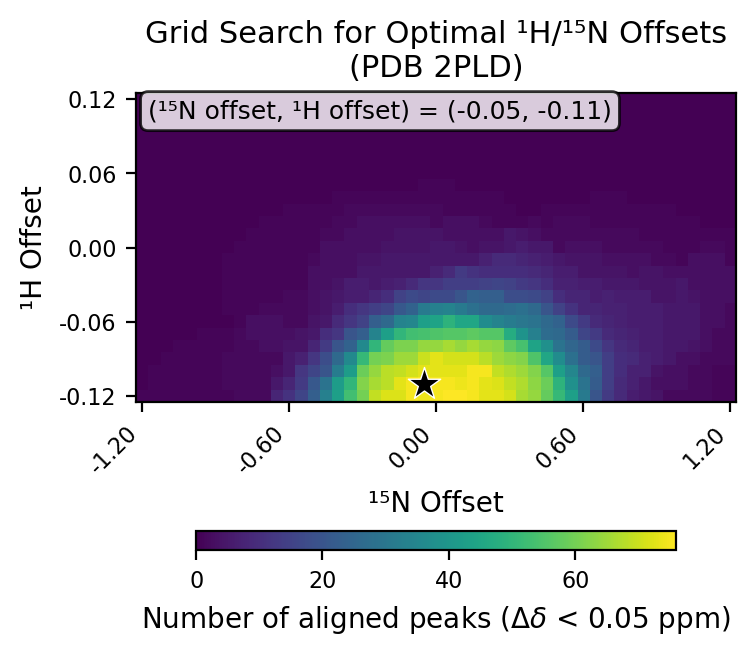

The data file committed next to this chart (first rows):
# h_min, -0.12
# h_max, 0.12
# h_step, 0.01
# n_min, -1.2
# n_max, 1.2
# n_step, 0.05
# cutoff, 0.05
h_values, -0.12, -0.11, -0.1, -0.09, -0.08, -0.07, -0.06, -0.05, -0.04, -0.03, -0.02, -0.01, 0.0, 0.01, 0.02, 0.03, 0.04, 0.05, 0.06, 0.07, 0.08, 0.09, 0.1
n_values, -1.2, -1.15, -1.1, -1.05, -1.0, -0.95, -0.9, -0.85, -0.8, -0.75, -0.7, -0.65, -0.6, -0.55, -0.5, -0.45, -0.4, -0.35, -0.3, -0.25, -0.2, -0.15, -0.1
-0.12, 1, 1, 1, 1, 1, 1, 1, 1, 2, 2, 2, 8, 11, 16, 23, 33, 43, 53, 60, 69, 72, 72, 75
-0.11, 0, 1, 1, 1, 1, 1, 1, 2, 2, 2, 2, 5, 8, 13, 21, 29, 42, 50, 62, 66, 68, 73, 75
-0.1, 0, 1, 1, 1, 1, 1, 1, 2, 2, 2, 2, 3, 5, 12, 16, 20, 32, 42, 59, 64, 68, 69, 71
-0.09, 0, 0, 1, 1, 1, 1, 1, 2, 2, 2, 2, 2, 5, 7, 12, 18, 26, 36, 51, 60, 61, 65, 65
-0.08, 0, 0, 0, 1, 1, 1, 1, 1, 2, 2, 3, 3, 4, 4, 8, 13, 20, 24, 36, 50, 58, 61, 61
-0.07, 0, 0, 0, 0, 0, 1, 1, 1, 2, 3, 3, 3, 3, 4, 5, 10, 12, 20, 23, 34, 43, 50, 53
-0.06, 0, 0, 0, 0, 0, 0, 0, 0, 1, 3, 3, 3, 2, 2, 4, 5, 9, 12, 15, 23, 26, 34, 35
-0.05, 0, 0, 0, 0, 0, 0, 0, 1, 1, 1, 2, 2, 2, 2, 3, 4, 6, 10, 12, 14, 16, 21, 24
-0.04, 0, 0, 0, 0, 0, 0, 0, 1, 1, 1, 1, 1, 2, 2, 3, 4, 5, 6, 6, 8, 10, 15, 17
-0.03, 0, 0, 0, 0, 0, 0, 0, 1, 1, 1, 1, 1, 1, 1, 3, 3, 4, 6, 6, 5, 6, 7, 9
-0.02, 0, 0, 0, 0, 0, 0, 0, 1, 1, 1, 1, 1, 1, 1, 3, 3, 3, 3, 5, 5, 5, 5, 5
-0.01, 0, 0, 0, 0, 0, 0, 0, 1, 1, 1, 1, 1, 1, 1, 2, 3, 3, 3, 4, 4, 5, 5, 5
0.0, 0, 0, 0, 0, 0, 0, 0, 0, 1, 1, 1, 1, 1, 1, 1, 3, 3, 3, 3, 3, 4, 4, 4
0.01, 0, 0, 0, 0, 0, 0, 0, 0, 0, 1, 1, 1, 1, 1, 1, 2, 2, 3, 3, 3, 3, 4, 4
0.02, 0, 0, 0, 0, 0, 0, 0, 0, 0, 0, 1, 1, 1, 1, 1, 1, 2, 2, 3, 3, 3, 3, 3
0.03, 0, 0, 0, 0, 0, 0, 0, 0, 0, 0, 0, 0, 1, 1, 1, 1, 1, 2, 2, 2, 2, 2, 2
0.04, 0, 0, 0, 0, 0, 0, 0, 0, 0, 0, 0, 0, 0, 0, 0, 0, 1, 1, 1, 1, 1, 1, 1
0.05, 0, 0, 0, 0, 0, 0, 0, 0, 0, 0, 0, 0, 0, 0, 0, 0, 0, 0, 0, 0, 0, 0, 0
0.06, 0, 0, 0, 0, 0, 0, 0, 0, 0, 0, 0, 0, 0, 0, 0, 0, 0, 0, 0, 0, 0, 0, 0
0.07, 0, 0, 0, 0, 0, 0, 0, 0, 0, 0, 0, 0, 0, 0, 0, 0, 0, 0, 0, 0, 0, 0, 0
0.08, 0, 0, 0, 0, 0, 0, 0, 0, 0, 0, 0, 0, 0, 0, 0, 0, 0, 0, 0, 0, 0, 0, 0
0.09, 0, 0, 0, 0, 0, 0, 0, 0, 0, 0, 0, 0, 0, 0, 0, 0, 0, 0, 0, 0, 0, 0, 0
0.1, 0, 0, 0, 0, 0, 0, 0, 0, 0, 0, 0, 0, 0, 0, 0, 0, 0, 0, 0, 0, 0, 0, 0
0.11, 0, 0, 0, 0, 0, 0, 0, 0, 0, 0, 0, 0, 0, 0, 0, 0, 0, 0, 0, 0, 0, 0, 0
0.12, 0, 0, 0, 0, 0, 0, 0, 0, 0, 0, 0, 0, 0, 0, 0, 0, 0, 0, 0, 0, 0, 0, 0
best_n_offset, -0.05
best_h_offset, -0.11
best_count, 76
